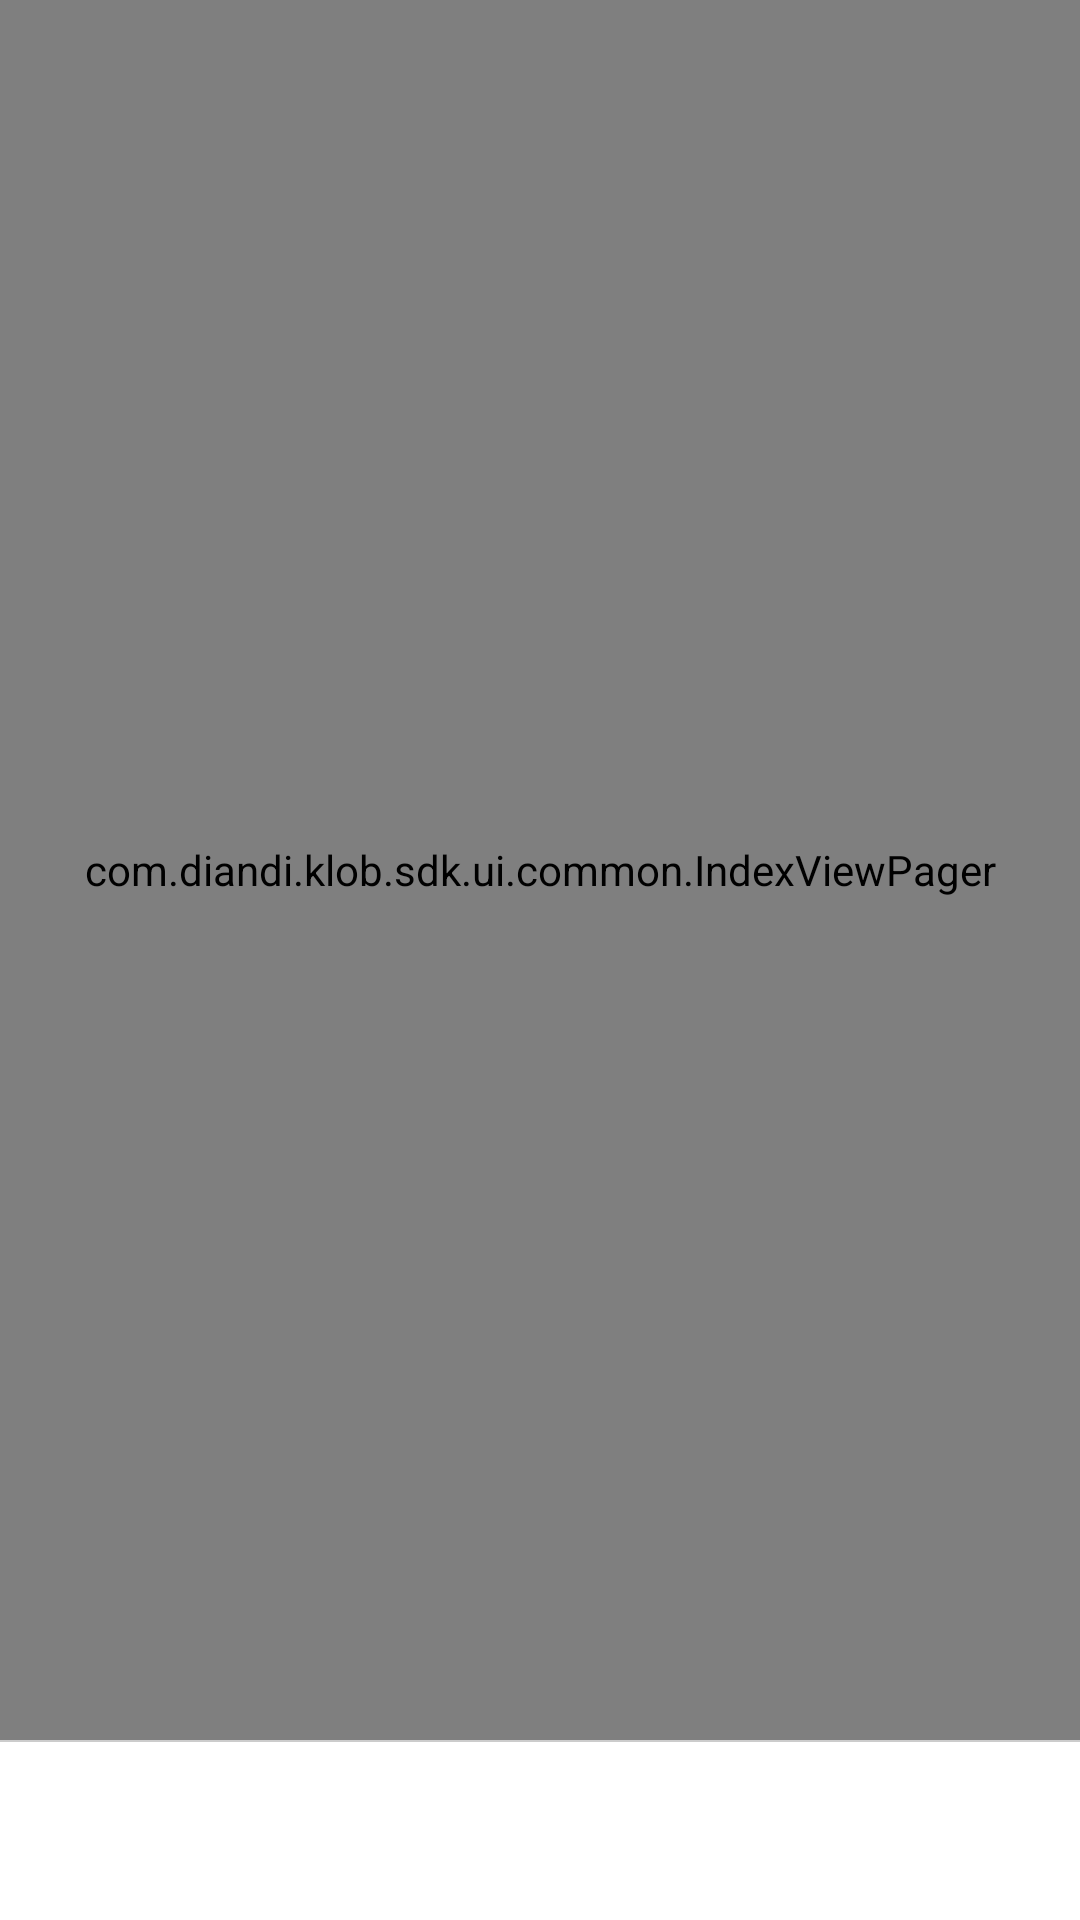

Reconstruct the res/layout file that produces this screen, plus the resources it refers to.
<!-- AndroidManifest.xml: fallback theme Theme.MaterialComponents.DayNight.NoActionBar -->
<!-- res/layout/activity_k_tab.xml -->
<?xml version="1.0" encoding="utf-8"?>
<RelativeLayout
    xmlns:android="http://schemas.android.com/apk/res/android"
    android:layout_width="match_parent"
    android:layout_height="match_parent"
    android:background="@color/white"
    >

    <com.diandi.example.sdk.ui.common.IndexViewPager
        android:id="@+id/fragment_container"
        android:layout_width="match_parent"
        android:layout_height="match_parent"
        android:layout_above="@+id/tab_layout"
        />


    <RelativeLayout
        android:id="@+id/tab_layout"
        android:layout_width="wrap_content"
        android:layout_height="@dimen/tab_layout_height"
        android:layout_alignParentBottom="true"
        android:background="@color/white"
        android:gravity="bottom">


        <LinearLayout
            android:id="@+id/btom_tab_layout"
            android:layout_width="match_parent"
            android:layout_height="@dimen/tab_layout_height"
            android:orientation="horizontal">

        </LinearLayout>

        <View
            android:id="@+id/tab_line"
            android:layout_width="match_parent"
            android:layout_height="0.5dp"
            android:background="#cccccc"/>

    </RelativeLayout>
</RelativeLayout>
<!-- resources referenced by this layout -->
<resources>
  <color name="white">#ffffff</color>
  <dimen name="tab_layout_height">60dp</dimen>
</resources>
